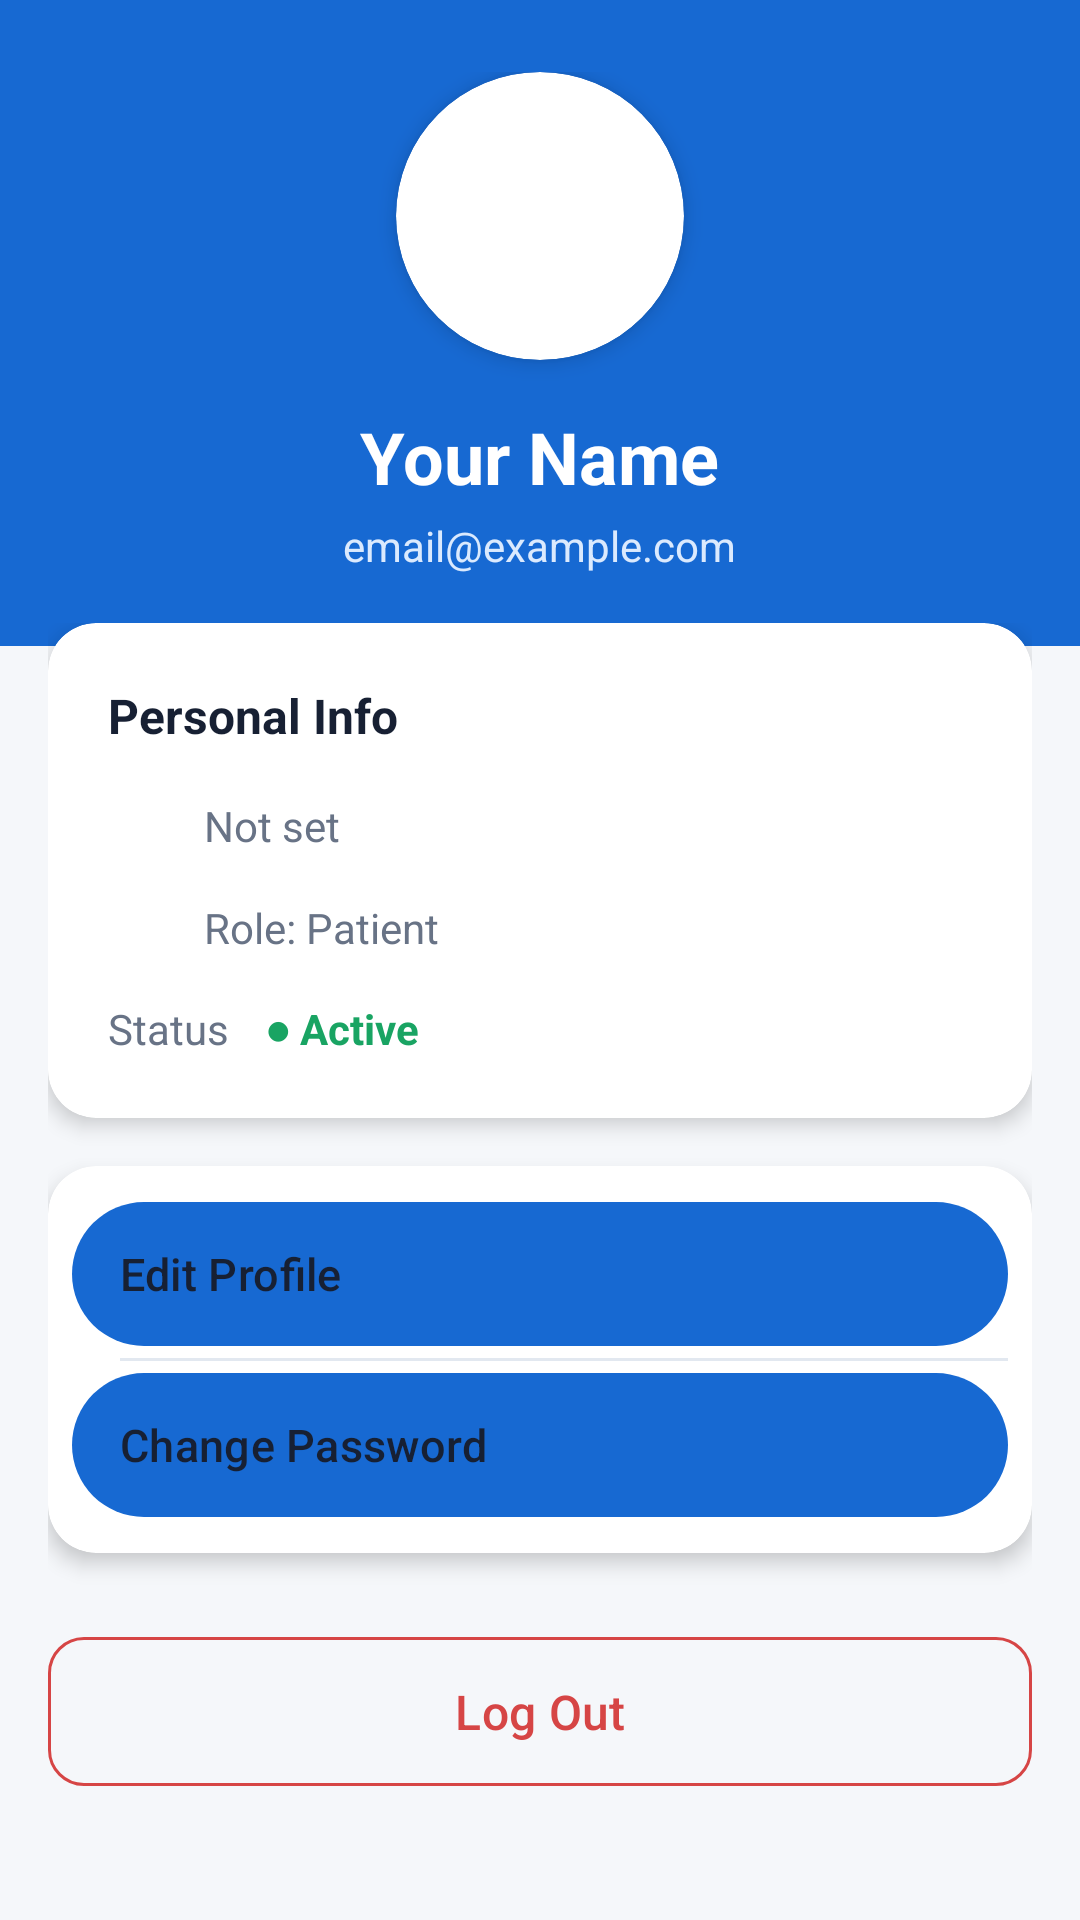

The Android layout XML behind this screen, and the referenced resources:
<!-- AndroidManifest.xml: application theme Theme.AmedicKApp -->
<!-- res/layout/fragment_profile.xml -->
<?xml version="1.0" encoding="utf-8"?>
<androidx.core.widget.NestedScrollView
    xmlns:android="http://schemas.android.com/apk/res/android"
    xmlns:app="http://schemas.android.com/apk/res-auto"
    android:layout_width="match_parent"
    android:layout_height="match_parent"
    android:background="@color/color_background">

    <LinearLayout
        android:layout_width="match_parent"
        android:layout_height="wrap_content"
        android:orientation="vertical">

        
        <LinearLayout
            android:layout_width="match_parent"
            android:layout_height="wrap_content"
            android:background="@color/color_primary"
            android:orientation="vertical"
            android:gravity="center"
            android:padding="24dp"
            android:paddingTop="48dp"
            android:paddingBottom="40dp">

            
            <androidx.cardview.widget.CardView
                android:id="@+id/profileImageCard"
                android:layout_width="96dp"
                android:layout_height="96dp"
                app:cardCornerRadius="48dp"
                app:cardElevation="4dp"
                app:cardBackgroundColor="@color/color_surface">
                <ImageView
                    android:id="@+id/profileImage"
                    android:layout_width="match_parent"
                    android:layout_height="match_parent"
                    android:src="@drawable/ic_user"
                    android:scaleType="centerCrop"
                    android:padding="16dp" />
            </androidx.cardview.widget.CardView>

            <TextView
                android:id="@+id/nameText"
                android:layout_width="wrap_content"
                android:layout_height="wrap_content"
                android:text="Your Name"
                android:textColor="@color/color_on_primary"
                android:textSize="24sp"
                android:textStyle="bold"
                android:layout_marginTop="16dp" />

            <TextView
                android:id="@+id/emailText"
                android:layout_width="wrap_content"
                android:layout_height="wrap_content"
                android:text="email@example.com"
                android:textColor="@color/color_primary_light"
                android:textSize="14sp"
                android:layout_marginTop="4dp" />
        </LinearLayout>

        
        <LinearLayout
            android:layout_width="match_parent"
            android:layout_height="wrap_content"
            android:orientation="vertical"
            android:padding="16dp"
            android:layout_marginTop="-24dp">

            
            <androidx.cardview.widget.CardView
                android:layout_width="match_parent"
                android:layout_height="wrap_content"
                app:cardCornerRadius="16dp"
                app:cardElevation="4dp"
                app:cardBackgroundColor="@color/color_surface">

                <LinearLayout
                    android:layout_width="match_parent"
                    android:layout_height="wrap_content"
                    android:orientation="vertical"
                    android:padding="20dp">

                    <TextView
                        android:layout_width="wrap_content"
                        android:layout_height="wrap_content"
                        android:text="Personal Info"
                        android:textSize="16sp"
                        android:textStyle="bold"
                        android:textColor="@color/color_on_surface"
                        android:layout_marginBottom="16dp" />

                    
                    <LinearLayout
                        android:layout_width="match_parent"
                        android:layout_height="wrap_content"
                        android:orientation="horizontal"
                        android:gravity="center_vertical">
                        <ImageView
                            android:layout_width="20dp"
                            android:layout_height="20dp"
                            android:src="@drawable/ic_phone"
                            app:tint="@color/color_primary" />
                        <TextView
                            android:id="@+id/phoneText"
                            android:layout_width="wrap_content"
                            android:layout_height="wrap_content"
                            android:text="Not set"
                            android:textSize="14sp"
                            android:textColor="@color/color_text_secondary"
                            android:layout_marginStart="12dp" />
                    </LinearLayout>

                    
                    <LinearLayout
                        android:layout_width="match_parent"
                        android:layout_height="wrap_content"
                        android:orientation="horizontal"
                        android:layout_marginTop="14dp"
                        android:gravity="center_vertical">
                        <ImageView
                            android:layout_width="20dp"
                            android:layout_height="20dp"
                            android:src="@drawable/ic_user"
                            app:tint="@color/color_primary" />
                        <TextView
                            android:id="@+id/roleText"
                            android:layout_width="wrap_content"
                            android:layout_height="wrap_content"
                            android:text="Role: Patient"
                            android:textSize="14sp"
                            android:textColor="@color/color_text_secondary"
                            android:layout_marginStart="12dp" />
                    </LinearLayout>

                    
                    <LinearLayout
                        android:layout_width="match_parent"
                        android:layout_height="wrap_content"
                        android:orientation="horizontal"
                        android:layout_marginTop="14dp"
                        android:gravity="center_vertical">
                        <TextView
                            android:layout_width="wrap_content"
                            android:layout_height="wrap_content"
                            android:text="Status"
                            android:textSize="14sp"
                            android:textColor="@color/color_text_secondary" />
                        <TextView
                            android:id="@+id/statusText"
                            android:layout_width="wrap_content"
                            android:layout_height="wrap_content"
                            android:text="● Active"
                            android:textSize="14sp"
                            android:textStyle="bold"
                            android:textColor="@color/color_success"
                            android:layout_marginStart="12dp" />
                    </LinearLayout>
                </LinearLayout>
            </androidx.cardview.widget.CardView>

            
            <ProgressBar
                android:id="@+id/progressBar"
                android:layout_width="wrap_content"
                android:layout_height="wrap_content"
                android:layout_gravity="center"
                android:visibility="gone"
                android:layout_marginTop="16dp"
                android:indeterminateTint="@color/color_primary" />

            
            <androidx.cardview.widget.CardView
                android:layout_width="match_parent"
                android:layout_height="wrap_content"
                android:layout_marginTop="16dp"
                app:cardCornerRadius="16dp"
                app:cardElevation="4dp"
                app:cardBackgroundColor="@color/color_surface">

                <LinearLayout
                    android:layout_width="match_parent"
                    android:layout_height="wrap_content"
                    android:orientation="vertical"
                    android:padding="8dp">

                    
                    <com.google.android.material.button.MaterialButton
                        android:id="@+id/editProfileButton"
                        style="Widget.Material3.Button.TextButton"
                        android:layout_width="match_parent"
                        android:layout_height="56dp"
                        android:text="Edit Profile"
                        android:textColor="@color/color_on_surface"
                        android:gravity="start|center_vertical"
                        android:paddingStart="16dp"
                        app:icon="@drawable/ic_user"
                        app:iconTint="@color/color_primary"
                        app:iconGravity="start"
                        android:textSize="15sp" />

                    <View android:layout_width="match_parent" android:layout_height="1dp"
                        android:background="@color/color_divider" android:layout_marginStart="16dp" />

                    
                    <com.google.android.material.button.MaterialButton
                        android:id="@+id/changePasswordButton"
                        style="Widget.Material3.Button.TextButton"
                        android:layout_width="match_parent"
                        android:layout_height="56dp"
                        android:text="Change Password"
                        android:textColor="@color/color_on_surface"
                        android:gravity="start|center_vertical"
                        android:paddingStart="16dp"
                        app:icon="@drawable/ic_settings"
                        app:iconTint="@color/color_primary"
                        app:iconGravity="start"
                        android:textSize="15sp" />
                </LinearLayout>
            </androidx.cardview.widget.CardView>

            
            <com.google.android.material.button.MaterialButton
                android:id="@+id/logoutButton"
                style="@style/Widget.AmedicK.Button.Outlined"
                android:layout_width="match_parent"
                android:layout_height="wrap_content"
                android:text="Log Out"
                android:textColor="@color/color_error"
                android:layout_marginTop="24dp"
                app:strokeColor="@color/color_error"
                app:rippleColor="@color/color_error_container" />

            <View android:layout_width="match_parent" android:layout_height="16dp" />
        </LinearLayout>
    </LinearLayout>
</androidx.core.widget.NestedScrollView>
<!-- resources referenced by this layout -->
<resources>
  <color name="color_background">#F5F7FA</color>
  <color name="color_divider">#E2E8F0</color>
  <color name="color_error">#D64545</color>
  <color name="color_error_container">#FEE2E2</color>
  <color name="color_on_primary">#FFFFFF</color>
  <color name="color_on_surface">#172033</color>
  <color name="color_primary">#1769D2</color>
  <color name="color_primary_light">#DBEAFE</color>
  <color name="color_success">#19A463</color>
  <color name="color_surface">#FFFFFF</color>
  <color name="color_text_secondary">#687386</color>
  <style name="Widget.AmedicK.Button.Outlined" parent="Widget.Material3.Button.OutlinedButton">
          <item name="android:paddingTop">14dp</item>
          <item name="android:paddingBottom">14dp</item>
          <item name="cornerRadius">12dp</item>
          <item name="android:textSize">16sp</item>
      </style>
  <color name="color_primary_container">#EFF6FF</color>
  <color name="color_primary_dark">#0F4FA8</color>
  <color name="color_secondary">#16B8A6</color>
  <color name="color_on_secondary">#FFFFFF</color>
  <color name="color_secondary_light">#CCFBF1</color>
  <color name="color_secondary_dark">#0F8C7D</color>
  <color name="color_surface_variant">#F1F5F9</color>
  <color name="color_outline">#CBD5E1</color>
  <style name="ShapeAppearance.AmedicK.Small" parent="ShapeAppearance.Material3.SmallComponent">
          <item name="cornerFamily">rounded</item>
          <item name="cornerSize">8dp</item>
      </style>
  <style name="ShapeAppearance.AmedicK.Medium" parent="ShapeAppearance.Material3.MediumComponent">
          <item name="cornerFamily">rounded</item>
          <item name="cornerSize">12dp</item>
      </style>
  <style name="ShapeAppearance.AmedicK.Large" parent="ShapeAppearance.Material3.LargeComponent">
          <item name="cornerFamily">rounded</item>
          <item name="cornerSize">16dp</item>
      </style>
  <style name="TextAppearance.AmedicK.HeadlineLarge" parent="TextAppearance.Material3.HeadlineLarge">
          <item name="android:fontFamily">sans-serif-medium</item>
          <item name="android:textColor">@color/color_on_surface</item>
      </style>
  <style name="TextAppearance.AmedicK.HeadlineMedium" parent="TextAppearance.Material3.HeadlineMedium">
          <item name="android:fontFamily">sans-serif-medium</item>
          <item name="android:textColor">@color/color_on_surface</item>
      </style>
  <style name="TextAppearance.AmedicK.BodyLarge" parent="TextAppearance.Material3.BodyLarge">
          <item name="android:textColor">@color/color_on_surface</item>
      </style>
  <style name="TextAppearance.AmedicK.BodyMedium" parent="TextAppearance.Material3.BodyMedium">
          <item name="android:textColor">@color/color_text_secondary</item>
      </style>
</resources>
